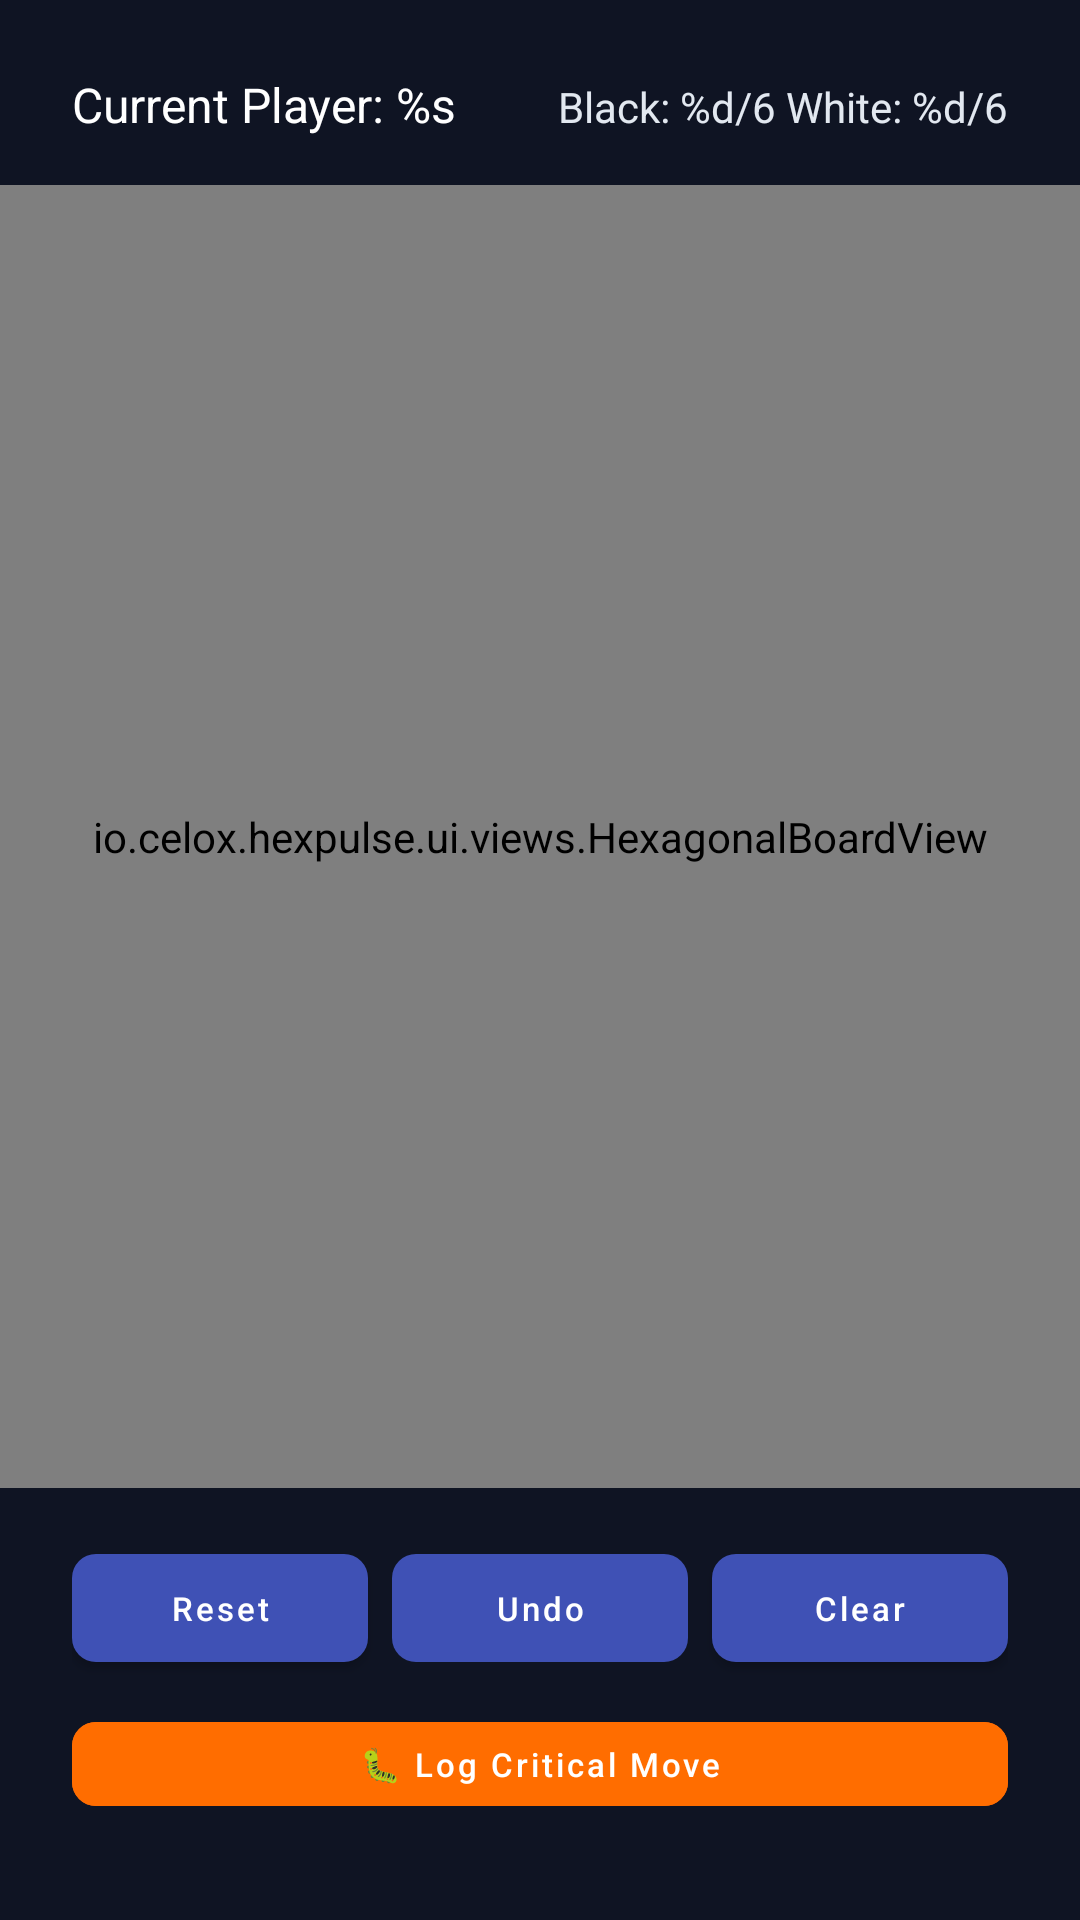

Android layout source for this screen:
<!-- AndroidManifest.xml: application theme Theme.HexPulse -->
<!-- res/layout/fragment_gallery.xml -->
<?xml version="1.0" encoding="utf-8"?>
<androidx.constraintlayout.widget.ConstraintLayout xmlns:android="http://schemas.android.com/apk/res/android"
    xmlns:app="http://schemas.android.com/apk/res-auto"
    xmlns:tools="http://schemas.android.com/tools"
    android:layout_width="match_parent"
    android:layout_height="match_parent"
    android:background="@color/background_dark"
    tools:context=".ui.gallery.GalleryFragment">

    
    <LinearLayout
        android:id="@+id/game_info_bar"
        android:layout_width="match_parent"
        android:layout_height="wrap_content"
        android:layout_marginStart="16dp"
        android:layout_marginTop="16dp"
        android:layout_marginEnd="16dp"
        android:orientation="horizontal"
        android:padding="8dp"
        app:layout_constraintEnd_toEndOf="parent"
        app:layout_constraintStart_toStartOf="parent"
        app:layout_constraintTop_toTopOf="parent">

        <TextView
            android:id="@+id/text_current_player"
            android:layout_width="0dp"
            android:layout_height="wrap_content"
            android:layout_weight="1"
            android:text="@string/current_player"
            android:textColor="@color/text_primary"
            android:textSize="16sp" />

        <TextView
            android:id="@+id/text_scores"
            android:layout_width="wrap_content"
            android:layout_height="wrap_content"
            android:text="@string/scores_display"
            android:textColor="@color/text_secondary"
            android:textSize="14sp" />

    </LinearLayout>

    
    <FrameLayout
        android:layout_width="0dp"
        android:layout_height="0dp"
        android:layout_marginTop="8dp"
        android:layout_marginBottom="8dp"
        app:layout_constraintBottom_toTopOf="@+id/game_controls"
        app:layout_constraintEnd_toEndOf="parent"
        app:layout_constraintStart_toStartOf="parent"
        app:layout_constraintTop_toBottomOf="@+id/game_info_bar">

        <io.celox.hexpulse.ui.views.HexagonalBoardView
            android:id="@+id/hexagonal_board"
            android:layout_width="match_parent"
            android:layout_height="match_parent"
            android:layout_gravity="center" />

    </FrameLayout>

    
    <LinearLayout
        android:id="@+id/game_controls"
        android:layout_width="match_parent"
        android:layout_height="wrap_content"
        android:layout_marginStart="16dp"
        android:layout_marginEnd="16dp"
        android:layout_marginBottom="24dp"
        android:orientation="vertical"
        android:padding="8dp"
        app:layout_constraintBottom_toBottomOf="parent"
        app:layout_constraintEnd_toEndOf="parent"
        app:layout_constraintStart_toStartOf="parent">

        
        <LinearLayout
            android:layout_width="match_parent"
            android:layout_height="wrap_content"
            android:orientation="horizontal"
            android:layout_marginBottom="8dp">

            <Button
                android:id="@+id/btn_reset_game"
                android:layout_width="0dp"
                android:layout_height="48dp"
                android:layout_marginEnd="4dp"
                android:layout_weight="1"
                android:text="@string/reset_game"
                android:textSize="11sp"
                style="@style/AbaloneButton" />

            <Button
                android:id="@+id/btn_undo"
                android:layout_width="0dp"
                android:layout_height="48dp"
                android:layout_marginStart="4dp"
                android:layout_marginEnd="4dp"
                android:layout_weight="1"
                android:text="@string/undo_move"
                android:textSize="11sp"
                android:enabled="false"
                style="@style/AbaloneButton" />

            <Button
                android:id="@+id/btn_clear_selection"
                android:layout_width="0dp"
                android:layout_height="48dp"
                android:layout_marginStart="4dp"
                android:layout_weight="1"
                android:text="@string/clear_selection"
                android:textSize="11sp"
                style="@style/AbaloneButton" />

        </LinearLayout>

        
        <LinearLayout
            android:layout_width="match_parent"
            android:layout_height="wrap_content"
            android:orientation="horizontal">

            <Button
                android:id="@+id/btn_log_critical_move"
                android:layout_width="match_parent"
                android:layout_height="40dp"
                android:text="@string/log_critical_move"
                android:textSize="11sp"
                android:enabled="false"
                android:backgroundTint="@color/debug_button_color"
                style="@style/AbaloneButton" />

        </LinearLayout>

    </LinearLayout>

    
    <TextView
        android:id="@+id/text_ai_thinking"
        android:layout_width="wrap_content"
        android:layout_height="wrap_content"
        android:background="@color/background_light"
        android:padding="16dp"
        android:text="@string/ai_thinking"
        android:textColor="@color/text_primary"
        android:textSize="18sp"
        android:visibility="gone"
        app:layout_constraintBottom_toBottomOf="parent"
        app:layout_constraintEnd_toEndOf="parent"
        app:layout_constraintStart_toStartOf="parent"
        app:layout_constraintTop_toTopOf="parent" />

    
    <FrameLayout
        android:id="@+id/winner_container"
        android:layout_width="match_parent"
        android:layout_height="match_parent"
        android:visibility="gone"
        android:background="#80000000"
        app:layout_constraintBottom_toBottomOf="parent"
        app:layout_constraintEnd_toEndOf="parent"
        app:layout_constraintStart_toStartOf="parent"
        app:layout_constraintTop_toTopOf="parent">

        
        <View
            android:id="@+id/confetti_1"
            android:layout_width="8dp"
            android:layout_height="8dp"
            android:layout_marginStart="50dp"
            android:layout_marginTop="20dp"
            android:background="@color/accent_primary"
            android:visibility="gone" />

        <View
            android:id="@+id/confetti_2"
            android:layout_width="6dp"
            android:layout_height="6dp"
            android:layout_marginStart="150dp"
            android:layout_marginTop="30dp"
            android:background="@color/marble_black"
            android:visibility="gone" />

        <View
            android:id="@+id/confetti_3"
            android:layout_width="10dp"
            android:layout_height="10dp"
            android:layout_marginStart="250dp"
            android:layout_marginTop="15dp"
            android:background="@color/marble_white"
            android:visibility="gone" />

        <View
            android:id="@+id/confetti_4"
            android:layout_width="8dp"
            android:layout_height="8dp"
            android:layout_marginStart="350dp"
            android:layout_marginTop="25dp"
            android:background="@color/accent_primary"
            android:visibility="gone" />

        <View
            android:id="@+id/confetti_5"
            android:layout_width="7dp"
            android:layout_height="7dp"
            android:layout_marginStart="120dp"
            android:layout_marginTop="10dp"
            android:background="@color/marble_black"
            android:visibility="gone" />

        
        <TextView
            android:id="@+id/text_winner"
            android:layout_width="wrap_content"
            android:layout_height="wrap_content"
            android:layout_gravity="center"
            android:background="@color/accent_primary"
            android:padding="32dp"
            android:textColor="@color/text_primary"
            android:textSize="28sp"
            android:textStyle="bold"
            android:textAlignment="center"
            android:elevation="8dp"
            android:layout_margin="32dp" />

        
        <TextView
            android:id="@+id/trophy_icon"
            android:layout_width="wrap_content"
            android:layout_height="wrap_content"
            android:layout_gravity="center_horizontal|top"
            android:layout_marginTop="80dp"
            android:text="🏆"
            android:textSize="64sp"
            android:visibility="gone" />

    </FrameLayout>

</androidx.constraintlayout.widget.ConstraintLayout>
<!-- resources referenced by this layout -->
<resources>
  <color name="accent_primary">#FF66BB6A</color>
  <color name="background_dark">#FF0F1423</color>
  <color name="background_light">#FF2D3748</color>
  <color name="debug_button_color">#FFFF6D00</color>
  <color name="marble_black">#FF1E1E25</color>
  <color name="marble_white">#FFF0F0F5</color>
  <color name="text_primary">#FFFFFFFF</color>
  <color name="text_secondary">#FFE2E8F0</color>
  <string name="ai_thinking">AI is thinking...</string>
  <string name="clear_selection">Clear</string>
  <string name="current_player">Current Player: %s</string>
  <string name="log_critical_move">🐛 Log Critical Move</string>
  <string name="reset_game">Reset</string>
  <string name="scores_display" formatted="false">Black: %d/6  White: %d/6</string>
  <string name="undo_move">Undo</string>
  <style name="AbaloneButton" parent="Widget.MaterialComponents.Button">
          <item name="backgroundTint">@color/button_primary</item>
          <item name="android:textColor">@color/text_primary</item>
          <item name="android:textAllCaps">false</item>
          <item name="cornerRadius">8dp</item>
          <item name="android:elevation">4dp</item>
      </style>
  <style name="Theme.HexPulse" parent="Theme.MaterialComponents.DayNight.DarkActionBar">
          
          <item name="colorPrimary">@color/purple_500</item>
          <item name="colorPrimaryVariant">@color/purple_700</item>
          <item name="colorOnPrimary">@color/white</item>
          
          <item name="colorSecondary">@color/teal_200</item>
          <item name="colorSecondaryVariant">@color/teal_700</item>
          <item name="colorOnSecondary">@color/black</item>
          
          <item name="android:statusBarColor">?attr/colorPrimaryVariant</item>
          
      </style>
  <color name="button_primary">#FF3F51B5</color>
  <color name="purple_500">#FF364D62</color>
  <color name="purple_700">#FF22313E</color>
  <color name="white">#FFFFFFFF</color>
  <color name="teal_200">#FF03DAC5</color>
  <color name="teal_700">#FF018786</color>
  <color name="black">#FF000000</color>
</resources>
